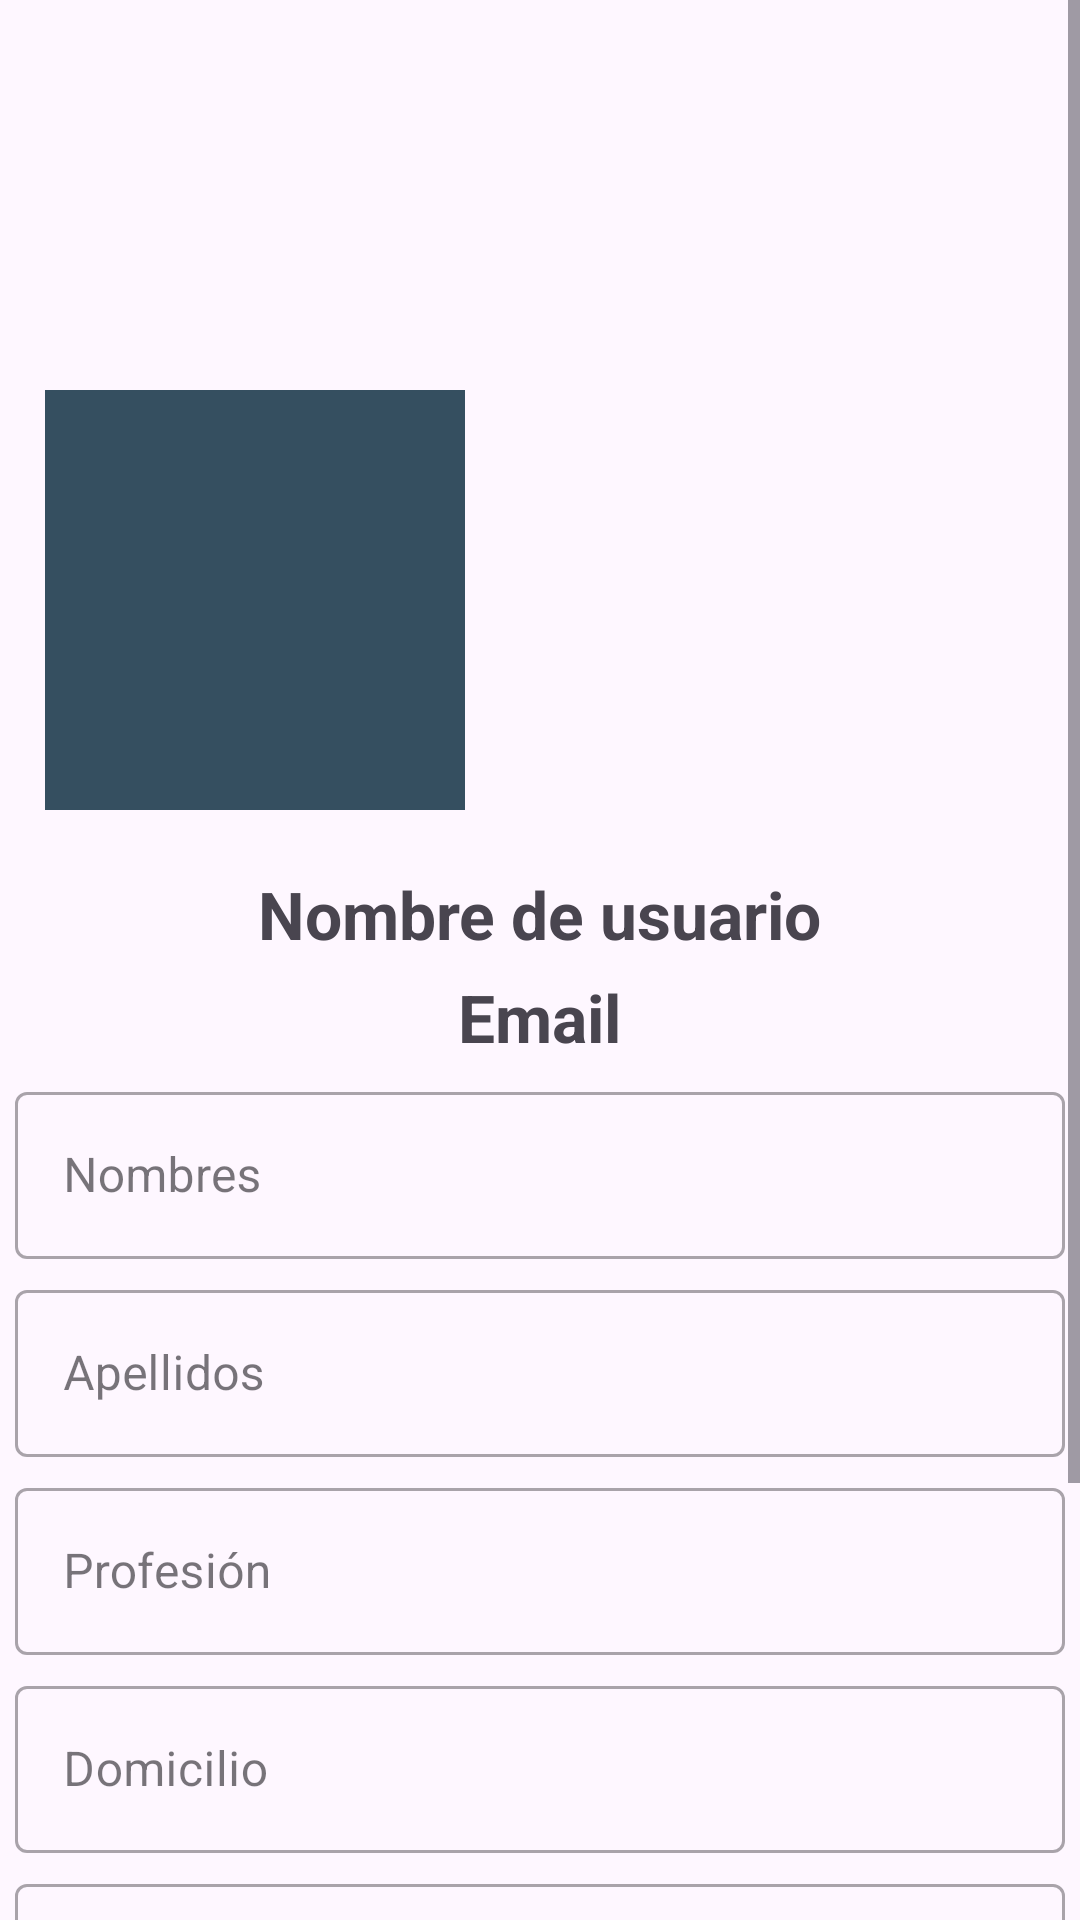

Write the Android layout XML for this screen, with the resource values it uses.
<!-- AndroidManifest.xml: application theme Theme.App_Chats -->
<!-- res/layout/activity_perfil.xml -->
<?xml version="1.0" encoding="utf-8"?>
<ScrollView xmlns:android="http://schemas.android.com/apk/res/android"
    xmlns:app="http://schemas.android.com/apk/res-auto"
    xmlns:tools="http://schemas.android.com/tools"
    android:id="@+id/main"
    android:layout_width="match_parent"
    android:layout_height="match_parent"
    tools:context=".Perfil.PerfilActivity">


    <LinearLayout
        android:orientation="vertical"
        android:layout_width="match_parent"
        android:layout_height="wrap_content">

        <RelativeLayout
            android:gravity="center"
            android:layout_width="match_parent"
            android:layout_height="wrap_content">

            <ImageView
                android:scaleType="centerCrop"
                android:src="@drawable/imagen_portada"
                android:layout_width="match_parent"
                android:layout_height="200dp" />

            <ImageView
                android:id="@+id/P_imagen"
                android:background="#354f60"
                android:layout_marginTop="130dp"
                android:layout_marginStart="15dp"
                android:scaleType="centerCrop"
                android:layout_width="140dp"
                android:layout_height="140dp" />

            <ImageView
                android:id="@+id/Editar_imagen"
                android:layout_marginStart="130dp"
                android:layout_marginTop="230dp"
                android:src="@drawable/editar_imagen_perfil"
                android:layout_width="50dp"
                android:layout_height="50dp" />

        </RelativeLayout>

        <LinearLayout
            android:padding="5dp"
            android:orientation="vertical"
            android:layout_width="match_parent"
            android:layout_height="wrap_content">
            <TextView
                android:id="@+id/P_n_usuario"
                android:textSize="22sp"
                android:textStyle="bold"
                android:layout_gravity="center"
                android:text="@string/P_n_usuario"
                android:layout_marginTop="5dp"
                android:layout_width="wrap_content"
                android:layout_height="wrap_content"/>

            <TextView
                android:id="@+id/P_email"
                android:textSize="22sp"
                android:textStyle="bold"
                android:layout_gravity="center"
                android:text="@string/P_email"
                android:layout_marginTop="5dp"
                android:layout_width="wrap_content"
                android:layout_height="wrap_content"/>

            
            <com.google.android.material.textfield.TextInputLayout
                android:layout_width="match_parent"
                android:layout_height="wrap_content"
                android:layout_marginTop="5dp"
                style="@style/Widget.MaterialComponents.TextInputLayout.OutlinedBox">

                <EditText
                    android:id="@+id/P_nombres"
                    android:hint="@string/P_nombres"
                    android:inputType="textPersonName|textCapWords"
                    android:layout_width="match_parent"
                    android:layout_height="wrap_content" />
            </com.google.android.material.textfield.TextInputLayout>


            
            <com.google.android.material.textfield.TextInputLayout
                android:layout_width="match_parent"
                android:layout_height="wrap_content"
                android:layout_marginTop="5dp"
                style="@style/Widget.MaterialComponents.TextInputLayout.OutlinedBox">

                <EditText
                    android:id="@+id/P_apellidos"
                    android:hint="@string/P_apellidos"
                    android:inputType="textPersonName|textCapWords"
                    android:layout_width="match_parent"
                    android:layout_height="wrap_content" />

            </com.google.android.material.textfield.TextInputLayout>

            
            <com.google.android.material.textfield.TextInputLayout
                android:layout_width="match_parent"
                android:layout_height="wrap_content"
                android:layout_marginTop="5dp"
                style="@style/Widget.MaterialComponents.TextInputLayout.OutlinedBox">


                <EditText
                    android:id="@+id/P_profesion"
                    android:hint="@string/P_profesion"
                    android:inputType="textCapWords"
                    android:layout_width="match_parent"
                    android:layout_height="wrap_content"/>
            </com.google.android.material.textfield.TextInputLayout>


            
            <com.google.android.material.textfield.TextInputLayout
                android:layout_width="match_parent"
                android:layout_height="wrap_content"
                android:layout_marginTop="5dp"
                style="@style/Widget.MaterialComponents.TextInputLayout.OutlinedBox">

                <EditText
                    android:id="@+id/P_domicilio"
                    android:hint="@string/P_domicilio"
                    android:inputType="textCapWords"
                    android:layout_width="match_parent"
                    android:layout_height="wrap_content"/>
            </com.google.android.material.textfield.TextInputLayout>



            <com.google.android.material.textfield.TextInputLayout
                android:layout_width="match_parent"
                android:layout_height="wrap_content"
                android:layout_marginTop="5dp"
                style="@style/Widget.MaterialComponents.TextInputLayout.OutlinedBox">
                <EditText
                    android:id="@+id/P_edad"
                    android:hint="@string/P_edad"
                    android:inputType="number"
                    android:layout_width="match_parent"
                    android:layout_height="wrap_content"/>
            </com.google.android.material.textfield.TextInputLayout>


            
            <com.google.android.material.textfield.TextInputLayout
                android:layout_width="match_parent"
                android:layout_height="wrap_content"
                android:layout_marginTop="5dp"
                style="@style/Widget.MaterialComponents.TextInputLayout.OutlinedBox">

                <EditText
                    android:id="@+id/P_telefono"
                    android:hint="@string/P_telefono"
                    android:inputType="number"
                    android:layout_width="match_parent"
                    android:layout_height="wrap_content"/>

            </com.google.android.material.textfield.TextInputLayout>

            
            <LinearLayout
                android:layout_width="match_parent"
                android:layout_height="wrap_content"
                android:orientation="horizontal"
                android:gravity="center"
                android:layout_marginTop="10dp"
                android:layout_marginBottom="16dp">

                <Button
                    android:id="@+id/Btn_Guardar"
                    android:text="@string/Btn_Guardar"
                    android:layout_width="0dp"
                    android:layout_height="wrap_content"
                    android:layout_weight="1"
                    android:layout_marginEnd="8dp"/>

                <Button
                    android:id="@+id/Btn_Preferencias"
                    android:text="Preferencias"
                    android:layout_width="0dp"
                    android:layout_height="wrap_content"
                    android:layout_weight="1"
                    android:layout_marginStart="8dp"/>

            </LinearLayout>
        </LinearLayout>

    </LinearLayout>
</ScrollView>
<!-- resources referenced by this layout -->
<resources>
  <string name="Btn_Guardar">Guardar</string>
  <string name="P_apellidos">Apellidos</string>
  <string name="P_domicilio">Domicilio</string>
  <string name="P_edad">Edad</string>
  <string name="P_email">Email</string>
  <string name="P_n_usuario">Nombre de usuario</string>
  <string name="P_nombres">Nombres</string>
  <string name="P_profesion">Profesión</string>
  <string name="P_telefono">Telefono</string>
  <style name="Theme.App_Chats" parent="Base.Theme.App_Chats" />
  <style name="Base.Theme.App_Chats" parent="Theme.Material3.DayNight.NoActionBar">
          
          
      </style>
</resources>
